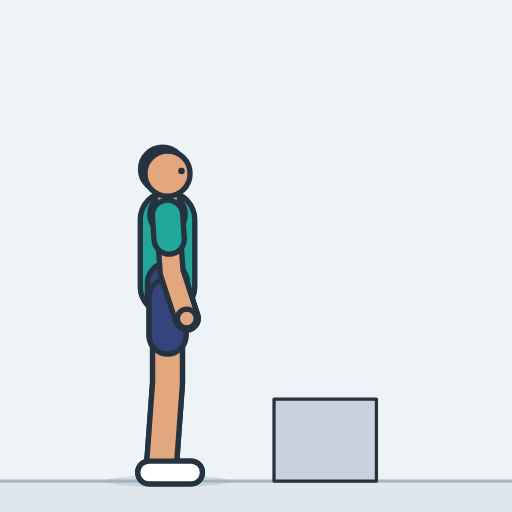
t = 0.00 s
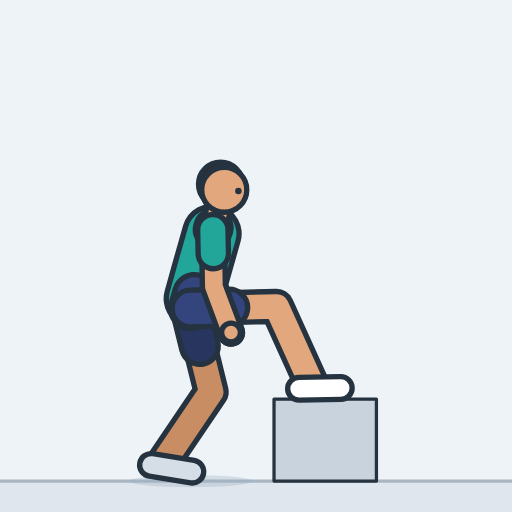
t = 0.49 s
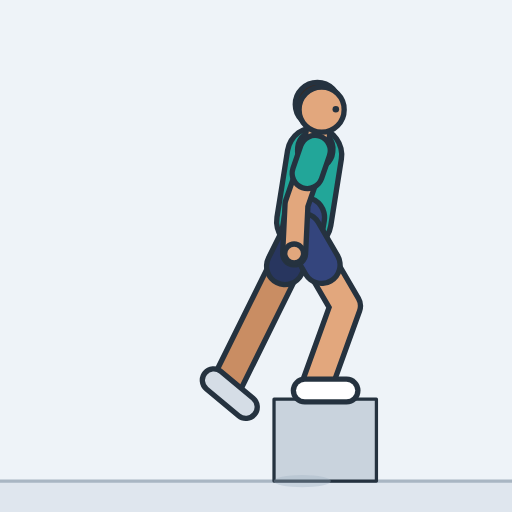
t = 1.01 s
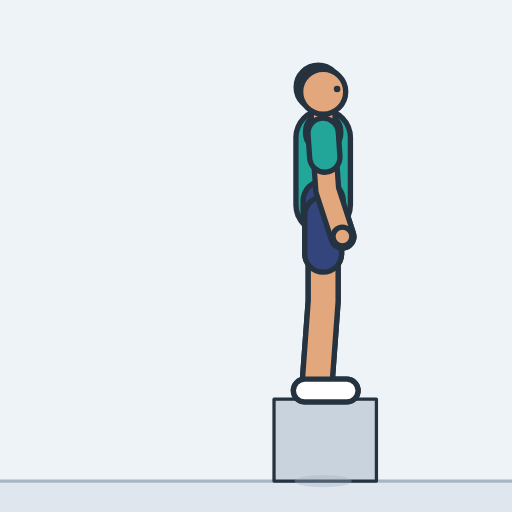
t = 1.49 s
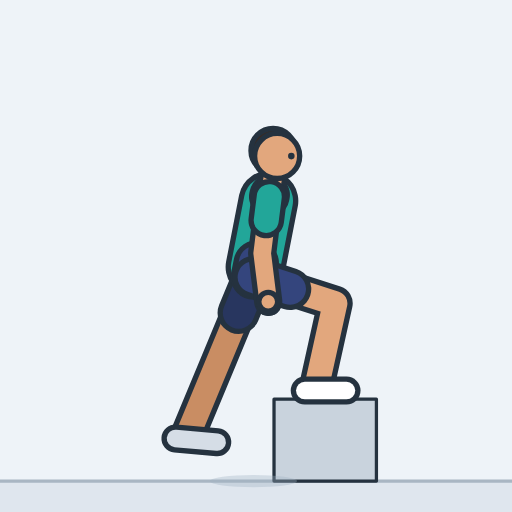
t = 2.01 s
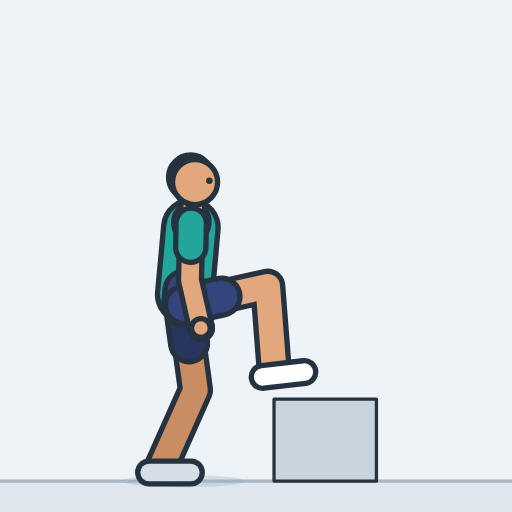
t = 2.45 s

The animated SVG that drew these frames (rendered in a browser with its animation timeline set to each time). Animation: 26 SMIL elements (animate=26); one cycle of 3.00 s, repeats indefinitely.

<svg xmlns="http://www.w3.org/2000/svg" width="260" height="260" viewBox="-111.8 -234.9 250 250" role="img" aria-label="Step-up"><style>.s{display:none}@media (prefers-reduced-motion:reduce){.a{display:none}.s{display:inline}}polyline{fill:none;stroke-linecap:round;stroke-linejoin:round}</style><rect x="-111.8" y="-234.9" width="250" height="250" fill="#eef3f8"/><g class="a"><rect x="-111.8" y="0" width="250" height="15.1" fill="#dfe6ee"/><line x1="-111.8" y1="0" x2="138.2" y2="0" stroke="#a9b6c3" stroke-width="1.6"/><polygon points="22,0 72,0 72,-40 22,-40" fill="#c9d3dd" stroke="#25323f" stroke-width="1.6" stroke-linejoin="round"/><ellipse cx="-30" cy="0" rx="30" ry="3" fill="#9fb0c0" opacity="0.35"><animate attributeName="cx" dur="3s" repeatCount="indefinite" values="-30;-30;-29.8;-29.4;-28.5;-27.3;-26.5;-26.1;-26;-25.1;-22.1;-20.1;-18.9;-18.3;-18;-18;-17.8;-16.8;-13.9;-8.3;1;14;24.4;30.8;34.3;35.7;36;38.7;41.5;43.5;44.8;45.5;45.9;46;46;46;46;46;46;46;46;45.9;45.5;44.4;42.2;39.1;37.2;36.3;36;31.2;14.9;3.1;-4.9;-9.9;-12.7;-13.8;-14;-14;-14.4;-15.5;-17.8;-21.4;-24.1;-25.4;-25.9;-26;-27.1;-28;-28.6;-29.1;-29.5;-29.7;-29.9;-30;-30;-30"/><animate attributeName="rx" dur="3s" repeatCount="indefinite" values="30;30;30;30;30;30;30;30;30;30;30;30;30;30;30;30;30;29.8;29.5;28.7;26.6;20.9;16.3;14;14;14;14;14;14;14;14;14;14;14;14;14;14;14;14;14;14;14;14;14;14;14;14;14;14;14;20.1;25;28.4;29.3;29.8;30;30;30;30;30;30;30;30;30;30;30;30;30;30;30;30;30;30;30;30;30"/></ellipse><defs><polyline id="aarmL" points="-30,-129.8 -28,-102.1 -20.6,-79.4"><animate attributeName="points" dur="3s" repeatCount="indefinite" values="-30,-129.8 -28,-102.1 -20.6,-79.4;-30,-129.8 -28,-102.1 -20.6,-79.3;-29.7,-129.7 -27.8,-101.9 -20.5,-79.2;-28.9,-129.4 -27.3,-101.6 -20.1,-78.8;-27.4,-128.7 -26.2,-100.9 -19.4,-78;-25.3,-127.9 -24.7,-100 -18.4,-77;-24.1,-127.3 -23.8,-99.4 -17.8,-76.3;-23.4,-127 -23.4,-99.2 -17.5,-76;-23.2,-126.9 -23.2,-99.1 -17.4,-75.9;-21.2,-126.5 -21.2,-98.6 -15,-75.5;-14.9,-124.9 -14.6,-97 -7.4,-74.2;-10.7,-123.7 -10.3,-95.8 -2.4,-73.3;-8.2,-122.9 -7.7,-95 0.6,-72.6;-6.9,-122.4 -6.3,-94.6 2.2,-72.2;-6.4,-122.3 -5.8,-94.4 2.8,-72.1;-6.3,-122.3 -5.8,-94.4 2.9,-72.1;-6.2,-122.4 -5.7,-94.5 2.9,-72.2;-5.2,-123.1 -4.9,-95.3 3.5,-72.9;-2.6,-125.3 -2.8,-97.4 5.1,-74.8;2.4,-129.4 1.2,-101.5 8.1,-78.7;10.8,-136.1 7.9,-108.4 13.1,-85.1;22.5,-145.6 17.3,-118.3 20.1,-94.6;31.8,-153.1 24.7,-126.2 25.7,-102.3;37.6,-157.8 29.4,-131.1 29.1,-107.3;40.7,-160.3 31.9,-133.8 31,-110;42,-161.3 32.9,-135 31.8,-111.1;42.3,-161.5 33.2,-135.2 31.9,-111.3;43.3,-163.9 37.1,-136.7 38.3,-112.9;44.3,-166.2 41.2,-138.5 44.8,-114.9;45.1,-167.8 44.2,-140 49.4,-116.7;45.5,-168.9 46.1,-141 52.5,-118;45.8,-169.5 47.2,-141.6 54.2,-118.8;46,-169.8 47.8,-142 55.1,-119.2;46,-169.8 47.9,-142.1 55.3,-119.4;46,-169.8 48,-142.1 55.4,-119.4;46,-169.8 48,-142.1 55.4,-119.4;46,-169.8 48,-142.1 55.4,-119.4;46,-169.8 48,-142.1 55.4,-119.4;46,-169.8 48,-142.1 55.4,-119.4;46,-169.8 48,-142.1 55.4,-119.4;46,-169.8 48,-142.1 55.4,-119.4;46,-169.8 47.9,-142 55.3,-119.3;45.9,-169.1 47.6,-141.3 54.8,-118.5;45.7,-167.3 46.8,-139.4 53.4,-116.5;45.4,-163.7 45.1,-135.8 50.7,-112.6;44.9,-158.6 42.8,-130.8 46.9,-107.3;44.5,-155.3 41.4,-127.6 44.5,-104;44.4,-153.7 40.7,-126.1 43.4,-102.4;44.3,-153.2 40.5,-125.6 43,-101.8;39.3,-150.3 35.6,-122.7 38.2,-98.9;22.7,-140.6 19.2,-113 22.1,-89.3;10.6,-133.6 7.3,-105.9 10.4,-82.3;2.3,-128.8 -0.8,-101.1 2.4,-77.5;-2.9,-125.8 -5.9,-98.1 -2.6,-74.5;-5.7,-124.2 -8.6,-96.5 -5.3,-72.9;-6.8,-123.5 -9.7,-95.8 -6.4,-72.2;-7.1,-123.4 -10,-95.7 -6.6,-72.1;-7.1,-123.4 -10,-95.7 -6.6,-72.1;-7.6,-123.5 -10.4,-95.8 -6.9,-72.2;-9.1,-123.9 -11.6,-96.1 -7.9,-72.5;-12.4,-124.6 -14.2,-96.8 -9.9,-73.3;-17.5,-125.7 -18.3,-97.8 -13.1,-74.5;-21.2,-126.4 -21.2,-98.6 -15.5,-75.4;-23.1,-126.8 -22.8,-98.9 -16.7,-75.9;-23.8,-126.9 -23.3,-99.1 -17.1,-76;-23.9,-126.9 -23.4,-99.1 -17.2,-76;-25.6,-127.7 -24.7,-99.9 -18.1,-76.9;-26.9,-128.4 -25.7,-100.6 -18.9,-77.7;-27.9,-128.9 -26.5,-101.1 -19.4,-78.2;-28.7,-129.2 -27,-101.4 -19.9,-78.7;-29.2,-129.5 -27.5,-101.7 -20.2,-79;-29.6,-129.7 -27.7,-101.9 -20.4,-79.2;-29.8,-129.8 -27.9,-102 -20.5,-79.3;-30,-129.8 -28,-102 -20.6,-79.3;-30,-129.8 -28,-102.1 -20.6,-79.4;-30,-129.8 -28,-102.1 -20.6,-79.4"/></polyline><polyline id="asleeveL" points="-30,-129.8 -29.2,-118.2"><animate attributeName="points" dur="3s" repeatCount="indefinite" values="-30,-129.8 -29.2,-118.2;-30,-129.8 -29.1,-118.2;-29.7,-129.7 -28.9,-118;-28.9,-129.4 -28.2,-117.7;-27.4,-128.7 -26.9,-117.1;-25.3,-127.9 -25.1,-116.2;-24.1,-127.3 -23.9,-115.6;-23.4,-127 -23.4,-115.3;-23.2,-126.9 -23.2,-115.2;-21.2,-126.5 -21.2,-114.8;-14.9,-124.9 -14.8,-113.2;-10.7,-123.7 -10.5,-112;-8.2,-122.9 -8,-111.2;-6.9,-122.4 -6.6,-110.7;-6.4,-122.3 -6.2,-110.6;-6.3,-122.3 -6.1,-110.6;-6.2,-122.4 -6,-110.7;-5.2,-123.1 -5.1,-111.4;-2.6,-125.3 -2.7,-113.6;2.4,-129.4 1.9,-117.7;10.8,-136.1 9.6,-124.5;22.5,-145.6 20.3,-134.2;31.8,-153.1 28.8,-141.8;37.6,-157.8 34.1,-146.6;40.7,-160.3 37,-149.2;42,-161.3 38.2,-150.2;42.3,-161.5 38.4,-150.4;43.3,-163.9 40.7,-152.5;44.3,-166.2 43,-154.6;45.1,-167.8 44.7,-156.1;45.5,-168.9 45.8,-157.2;45.8,-169.5 46.4,-157.8;46,-169.8 46.7,-158.1;46,-169.8 46.8,-158.2;46,-169.8 46.8,-158.2;46,-169.8 46.8,-158.2;46,-169.8 46.8,-158.2;46,-169.8 46.8,-158.2;46,-169.8 46.8,-158.2;46,-169.8 46.8,-158.2;46,-169.8 46.8,-158.2;46,-169.8 46.8,-158.1;45.9,-169.1 46.6,-157.4;45.7,-167.3 46.2,-155.6;45.4,-163.7 45.3,-152;44.9,-158.6 44,-146.9;44.5,-155.3 43.2,-143.7;44.4,-153.7 42.8,-142.1;44.3,-153.2 42.7,-141.6;39.3,-150.3 37.8,-138.7;22.7,-140.6 21.2,-129;10.6,-133.6 9.2,-122;2.3,-128.8 1,-117.2;-2.9,-125.8 -4.1,-114.2;-5.7,-124.2 -6.9,-112.6;-6.8,-123.5 -8,-111.9;-7.1,-123.4 -8.3,-111.8;-7.1,-123.4 -8.3,-111.8;-7.6,-123.5 -8.8,-111.9;-9.1,-123.9 -10.2,-112.2;-12.4,-124.6 -13.1,-112.9;-17.5,-125.7 -17.8,-114;-21.2,-126.4 -21.2,-114.7;-23.1,-126.8 -23,-115.1;-23.8,-126.9 -23.6,-115.2;-23.9,-126.9 -23.7,-115.3;-25.6,-127.7 -25.2,-116.1;-26.9,-128.4 -26.4,-116.7;-27.9,-128.9 -27.3,-117.2;-28.7,-129.2 -28,-117.6;-29.2,-129.5 -28.5,-117.8;-29.6,-129.7 -28.8,-118;-29.8,-129.8 -29,-118.1;-30,-129.8 -29.1,-118.2;-30,-129.8 -29.2,-118.2;-30,-129.8 -29.2,-118.2"/></polyline><circle id="ahandL" r="4.6" cx="-20.6" cy="-79.4"><animate attributeName="cx" dur="3s" repeatCount="indefinite" values="-20.6;-20.6;-20.5;-20.1;-19.4;-18.4;-17.8;-17.5;-17.4;-15;-7.4;-2.4;0.6;2.2;2.8;2.9;2.9;3.5;5.1;8.1;13.1;20.1;25.7;29.1;31;31.8;31.9;38.3;44.8;49.4;52.5;54.2;55.1;55.3;55.4;55.4;55.4;55.4;55.4;55.4;55.4;55.3;54.8;53.4;50.7;46.9;44.5;43.4;43;38.2;22.1;10.4;2.4;-2.6;-5.3;-6.4;-6.6;-6.6;-6.9;-7.9;-9.9;-13.1;-15.5;-16.7;-17.1;-17.2;-18.1;-18.9;-19.4;-19.9;-20.2;-20.4;-20.5;-20.6;-20.6;-20.6"/><animate attributeName="cy" dur="3s" repeatCount="indefinite" values="-79.4;-79.3;-79.2;-78.8;-78;-77;-76.3;-76;-75.9;-75.5;-74.2;-73.3;-72.6;-72.2;-72.1;-72.1;-72.2;-72.9;-74.8;-78.7;-85.1;-94.6;-102.3;-107.3;-110;-111.1;-111.3;-112.9;-114.9;-116.7;-118;-118.8;-119.2;-119.4;-119.4;-119.4;-119.4;-119.4;-119.4;-119.4;-119.4;-119.3;-118.5;-116.5;-112.6;-107.3;-104;-102.4;-101.8;-98.9;-89.3;-82.3;-77.5;-74.5;-72.9;-72.2;-72.1;-72.1;-72.2;-72.5;-73.3;-74.5;-75.4;-75.9;-76;-76;-76.9;-77.7;-78.2;-78.7;-79;-79.2;-79.3;-79.3;-79.4;-79.4"/></circle><polyline id="alegL" points="-30,-89.8 -30,-47.9 -33,-7"><animate attributeName="points" dur="3s" repeatCount="indefinite" values="-30,-89.8 -30,-47.9 -33,-7;-30,-89.8 -29.8,-47.9 -33,-7;-29.8,-89.7 -28.6,-47.7 -33,-7;-29.4,-89.4 -26.7,-47.5 -33,-7;-28.5,-88.8 -24.1,-47 -33,-7;-27.3,-87.9 -21.5,-46.3 -33,-7;-26.5,-87.4 -20,-45.9 -33,-7;-26.1,-87.1 -19.4,-45.7 -33,-7;-26,-87 -19.2,-45.6 -33,-7;-25.1,-86.7 -17.5,-45.4 -32.9,-7.3;-22.1,-85.5 -13,-44.6 -32.3,-8.4;-20.1,-84.8 -10.4,-44 -32,-9.1;-18.9,-84.3 -8.9,-43.6 -31.7,-9.5;-18.3,-84.1 -8.1,-43.4 -31.6,-9.8;-18,-84 -7.9,-43.3 -31.5,-9.8;-18,-84 -7.8,-43.3 -31.5,-9.8;-17.8,-84.1 -7.8,-43.3 -31.5,-9.9;-16.8,-84.9 -7.6,-43.9 -31.1,-10.3;-13.9,-86.9 -7.3,-45.4 -30.1,-11.4;-8.3,-90.8 -7.4,-48.9 -28,-13.4;1,-97.3 -11.7,-57.3 -24.1,-18.2;14,-106.6 -1.3,-67.5 -16.3,-29.3;24.4,-113.8 7.3,-75.4 -9.4,-38;30.8,-118.3 12.8,-80.4 -4.8,-43.4;34.3,-120.8 15.8,-83.1 -2.2,-46.3;35.7,-121.8 17.1,-84.2 -1.1,-47.4;36,-122 17.3,-84.4 -0.9,-47.7;38.7,-124.1 23.4,-85 8.4,-46.9;41.5,-126.3 30.6,-85.8 19.9,-46.2;43.5,-127.9 36.3,-86.5 29.3,-46.1;44.8,-128.9 40.4,-87.1 36.1,-46.4;45.5,-129.5 42.8,-87.6 40.2,-46.7;45.9,-129.8 44.1,-87.8 42.3,-46.9;46,-129.8 45.9,-87.9 42.9,-47;46,-129.8 46,-87.9 43,-47;46,-129.8 46,-87.9 43,-47;46,-129.8 46,-87.9 43,-47;46,-129.8 46,-87.9 43,-47;46,-129.8 46,-87.9 43,-47;46,-129.8 46,-87.9 43,-47;46,-129.8 46,-87.9 43,-47;45.9,-129.8 44.7,-87.8 42.7,-46.9;45.5,-129.1 42.9,-87.2 40.3,-46.3;44.4,-127.3 39.2,-85.6 34.1,-45;42.2,-123.8 32.2,-83 22.6,-43.2;39.1,-119 23.6,-80 8.5,-41.9;37.2,-116 18.7,-78.3 0.7,-41.5;36.3,-114.5 16.5,-77.5 -2.8,-41.3;36,-114 15.8,-77.2 -3.9,-41.3;31.2,-111.1 11.7,-73.9 -7.4,-37.6;14.9,-101.4 -1.8,-62.9 -18.1,-25.3;3.1,-94.3 -11.2,-54.8 -25.1,-16.3;-4.9,-89.5 -17.3,-49.4 -29.5,-10.2;-9.9,-86.4 -12.1,-44.5 -31.4,-8.4;-12.7,-84.8 -11.8,-42.8 -32.5,-7.5;-13.8,-84.1 -11.8,-42.2 -32.9,-7.1;-14,-84 -11.8,-42.1 -33,-7;-14,-84 -11.8,-42.1 -33,-7;-14.4,-84.1 -12,-42.2 -33,-7;-15.5,-84.4 -12.5,-42.5 -33,-7;-17.8,-84.9 -13.7,-43.2 -33,-7;-21.4,-85.9 -15.9,-44.2 -33,-7;-24.1,-86.5 -17.7,-45 -33,-7;-25.4,-86.9 -18.7,-45.4 -33,-7;-25.9,-87 -19.1,-45.6 -33,-7;-26,-87 -19.2,-45.6 -33,-7;-27.1,-87.8 -21.1,-46.2 -33,-7;-28,-88.4 -22.9,-46.7 -33,-7;-28.6,-88.9 -24.5,-47.1 -33,-7;-29.1,-89.2 -26,-47.4 -33,-7;-29.5,-89.5 -27.2,-47.6 -33,-7;-29.7,-89.7 -28.3,-47.7 -33,-7;-29.9,-89.8 -29.1,-47.8 -33,-7;-30,-89.8 -29.7,-47.8 -33,-7;-30,-89.8 -29.9,-47.9 -33,-7;-30,-89.8 -30,-47.9 -33,-7"/></polyline><polyline id="ashortsL" points="-30,-89.8 -30,-71"><animate attributeName="points" dur="3s" repeatCount="indefinite" values="-30,-89.8 -30,-71;-30,-89.8 -29.9,-70.9;-29.8,-89.7 -29.3,-70.8;-29.4,-89.4 -28.2,-70.5;-28.5,-88.8 -26.5,-70;-27.3,-87.9 -24.6,-69.2;-26.5,-87.4 -23.6,-68.7;-26.1,-87.1 -23.1,-68.4;-26,-87 -22.9,-68.4;-25.1,-86.7 -21.7,-68.1;-22.1,-85.5 -18,-67.1;-20.1,-84.8 -15.7,-66.4;-18.9,-84.3 -14.4,-66;-18.3,-84.1 -13.7,-65.8;-18,-84 -13.5,-65.7;-18,-84 -13.4,-65.7;-17.8,-84.1 -13.3,-65.8;-16.8,-84.9 -12.7,-66.4;-13.9,-86.9 -10.9,-68.2;-8.3,-90.8 -7.9,-71.9;1,-97.3 -4.7,-79.3;14,-106.6 7.1,-89;24.4,-113.8 16.7,-96.5;30.8,-118.3 22.7,-101.3;34.3,-120.8 26,-103.8;35.7,-121.8 27.3,-104.9;36,-122 27.6,-105.1;38.7,-124.1 31.8,-106.5;41.5,-126.3 36.6,-108.1;43.5,-127.9 40.2,-109.2;44.8,-128.9 42.8,-110.1;45.5,-129.5 44.3,-110.6;45.9,-129.8 45.1,-110.9;46,-129.8 45.9,-111;46,-129.8 46,-111;46,-129.8 46,-111;46,-129.8 46,-111;46,-129.8 46,-111;46,-129.8 46,-111;46,-129.8 46,-111;46,-129.8 46,-111;45.9,-129.8 45.4,-110.9;45.5,-129.1 44.3,-110.2;44.4,-127.3 42,-108.5;42.2,-123.8 37.7,-105.4;39.1,-119 32.2,-101.4;37.2,-116 28.9,-99;36.3,-114.5 27.4,-97.8;36,-114 26.9,-97.5;31.2,-111.1 22.4,-94.4;14.9,-101.4 7.4,-84;3.1,-94.3 -3.3,-76.5;-4.9,-89.5 -10.5,-71.4;-9.9,-86.4 -10.9,-67.6;-12.7,-84.8 -12.3,-65.9;-13.8,-84.1 -12.9,-65.3;-14,-84 -13,-65.1;-14,-84 -13,-65.1;-14.4,-84.1 -13.3,-65.2;-15.5,-84.4 -14.2,-65.5;-17.8,-84.9 -16,-66.1;-21.4,-85.9 -18.9,-67.1;-24.1,-86.5 -21.2,-67.8;-25.4,-86.9 -22.4,-68.2;-25.9,-87 -22.9,-68.3;-26,-87 -22.9,-68.4;-27.1,-87.8 -24.4,-69.1;-28,-88.4 -25.7,-69.6;-28.6,-88.9 -26.8,-70.1;-29.1,-89.2 -27.7,-70.4;-29.5,-89.5 -28.5,-70.6;-29.7,-89.7 -29.1,-70.8;-29.9,-89.8 -29.6,-70.9;-30,-89.8 -29.8,-70.9;-30,-89.8 -30,-71;-30,-89.8 -30,-71"/></polyline><polyline id="afootL" points="-39,-4.2 -18.5,-4.2"><animate attributeName="points" dur="3s" repeatCount="indefinite" values="-39,-4.2 -18.5,-4.2;-39,-4.2 -18.6,-4.2;-39,-4.2 -18.6,-4.2;-39,-4.2 -18.6,-4.2;-39,-4.2 -18.6,-4.2;-39,-4.2 -18.6,-4.2;-39,-4.2 -18.6,-4.2;-39,-4.2 -18.6,-4.2;-39,-4.2 -18.6,-4.2;-38.9,-4.7 -18.5,-4.3;-38.6,-6.2 -18.2,-4.5;-38.3,-7.2 -18,-4.5;-38.1,-7.8 -17.9,-4.6;-38,-8.1 -17.8,-4.6;-37.9,-8.2 -17.8,-4.6;-37.9,-8.2 -17.8,-4.6;-37.9,-8.2 -17.7,-4.7;-37.5,-8.7 -17.4,-4.9;-36.5,-10 -16.5,-5.6;-34.5,-12.4 -14.8,-6.9;-30.7,-17.8 -11.5,-10.6;-22.9,-29.7 -4.8,-20.2;-15.9,-39 1.1,-27.7;-11.2,-44.8 5.1,-32.5;-8.6,-47.9 7.3,-35;-7.5,-49.2 8.2,-36.1;-7.3,-49.4 8.4,-36.3;1.8,-47.4 19.7,-37.4;13.4,-45.4 32.8,-39.1;22.9,-44.5 43.1,-40.8;29.9,-44.1 50.2,-42.4;34.1,-44.1 54.6,-43.4;36.3,-44.2 56.7,-44;36.9,-44.2 57.4,-44.2;37,-44.2 57.5,-44.2;37,-44.2 57.5,-44.2;37,-44.2 57.5,-44.2;37,-44.2 57.5,-44.2;37,-44.2 57.5,-44.2;37,-44.2 57.5,-44.2;37,-44.2 57.5,-44.2;36.7,-44.1 57.1,-44.1;34.3,-43.6 54.7,-43.4;28,-42.4 48.4,-41.8;16.4,-40.8 36.8,-39.5;2.2,-39.9 22.5,-37.4;-5.7,-39.7 14.6,-36.6;-9.2,-39.6 11,-36.2;-10.2,-39.6 9.9,-36.1;-13.7,-35.8 6.5,-32.6;-24.4,-23.1 -4,-21.1;-31.3,-13.9 -10.9,-12.7;-35.5,-7.7 -15.1,-7;-37.5,-5.7 -17,-5.4;-38.5,-4.7 -18,-4.6;-38.9,-4.3 -18.5,-4.3;-39,-4.3 -18.5,-4.3;-39,-4.2 -18.6,-4.2;-39,-4.2 -18.6,-4.2;-39,-4.2 -18.6,-4.2;-39,-4.2 -18.6,-4.2;-39,-4.2 -18.6,-4.2;-39,-4.2 -18.6,-4.2;-39,-4.2 -18.6,-4.2;-39,-4.2 -18.6,-4.2;-39,-4.2 -18.6,-4.2;-39,-4.2 -18.6,-4.2;-39,-4.2 -18.6,-4.2;-39,-4.2 -18.6,-4.2;-39,-4.2 -18.6,-4.2;-39,-4.2 -18.6,-4.2;-39,-4.2 -18.6,-4.2;-39,-4.2 -18.6,-4.2;-39,-4.2 -18.6,-4.2;-39,-4.2 -18.6,-4.2;-39,-4.2 -18.5,-4.2"/></polyline><polyline id="atorso" points="-30,-94.8 -30,-111.8 -30,-127.8"><animate attributeName="points" dur="3s" repeatCount="indefinite" values="-30,-94.8 -30,-111.8 -30,-127.8;-30,-94.8 -30,-111.8 -30,-127.8;-29.8,-94.7 -29.7,-111.7 -29.7,-127.7;-29.3,-94.4 -29.1,-111.4 -28.9,-127.4;-28.3,-93.8 -27.9,-110.8 -27.5,-126.7;-27,-92.9 -26.2,-109.9 -25.4,-125.9;-26.2,-92.3 -25.2,-109.3 -24.2,-125.3;-25.8,-92.1 -24.6,-109 -23.6,-125;-25.7,-92 -24.5,-109 -23.4,-124.9;-24.6,-91.6 -23,-108.6 -21.4,-124.5;-21.2,-90.5 -18.1,-107.2 -15.3,-122.9;-18.9,-89.6 -14.9,-106.2 -11.2,-121.7;-17.5,-89.1 -13,-105.5 -8.7,-120.9;-16.8,-88.9 -12,-105.2 -7.4,-120.5;-16.6,-88.8 -11.6,-105.1 -7,-120.4;-16.5,-88.8 -11.6,-105 -6.9,-120.3;-16.4,-88.9 -11.4,-105.1 -6.8,-120.5;-15.3,-89.6 -10.4,-105.9 -5.8,-121.2;-12.5,-91.7 -7.7,-108 -3.2,-123.3;-6.9,-95.6 -2.4,-112 1.9,-127.4;2.2,-102.2 6.4,-118.7 10.3,-134.2;15.1,-111.4 18.7,-128.1 22.1,-143.7;25.3,-118.7 28.4,-135.4 31.4,-151.1;31.6,-123.3 34.5,-140 37.2,-155.8;35.1,-125.7 37.8,-142.5 40.4,-158.3;36.5,-126.7 39.2,-143.5 41.7,-159.3;36.8,-126.9 39.4,-143.7 41.9,-159.5;39.3,-129.1 41.2,-146 43.1,-161.9;41.8,-131.3 43,-148.3 44.2,-164.2;43.7,-132.9 44.3,-149.8 45,-165.8;44.8,-133.9 45.2,-150.9 45.5,-166.9;45.5,-134.5 45.7,-151.5 45.8,-167.5;45.9,-134.8 45.9,-151.8 45.9,-167.8;46,-134.8 46,-151.8 46,-167.8;46,-134.8 46,-151.8 46,-167.8;46,-134.8 46,-151.8 46,-167.8;46,-134.8 46,-151.8 46,-167.8;46,-134.8 46,-151.8 46,-167.8;46,-134.8 46,-151.8 46,-167.8;46,-134.8 46,-151.8 46,-167.8;46,-134.8 46,-151.8 46,-167.8;45.9,-134.8 46,-151.8 46,-167.8;45.6,-134.1 45.7,-151.1 45.9,-167.1;44.6,-132.3 45.1,-149.3 45.7,-165.3;42.6,-128.8 43.9,-145.7 45.2,-161.7;39.9,-123.9 42.3,-140.8 44.6,-156.6;38.2,-120.9 41.3,-137.6 44.2,-153.3;37.3,-119.4 40.7,-136.1 44,-151.7;37.1,-118.9 40.6,-135.6 43.9,-151.2;32.2,-116 35.7,-132.6 38.9,-148.3;15.9,-106.3 19.2,-122.9 22.3,-138.6;4.1,-99.2 7.2,-115.9 10.2,-131.6;-4,-94.4 -0.9,-111.1 1.9,-126.8;-9,-91.4 -6,-108.1 -3.2,-123.8;-11.8,-89.7 -8.8,-106.5 -6,-122.2;-12.9,-89.1 -9.9,-105.8 -7.2,-121.6;-13.1,-88.9 -10.2,-105.7 -7.4,-121.4;-13.2,-88.9 -10.2,-105.7 -7.4,-121.4;-13.5,-89 -10.6,-105.8 -7.9,-121.5;-14.7,-89.3 -12,-106.1 -9.5,-121.9;-17.1,-89.9 -14.8,-106.7 -12.6,-122.6;-20.9,-90.8 -19.2,-107.7 -17.7,-123.7;-23.7,-91.5 -22.5,-108.5 -21.3,-124.4;-25.1,-91.8 -24.1,-108.8 -23.2,-124.8;-25.7,-92 -24.8,-109 -23.9,-124.9;-25.7,-92 -24.8,-109 -24,-124.9;-26.9,-92.8 -26.2,-109.8 -25.6,-125.7;-27.8,-93.4 -27.4,-110.4 -26.9,-126.4;-28.5,-93.9 -28.2,-110.9 -27.9,-126.9;-29.1,-94.2 -28.9,-111.2 -28.7,-127.2;-29.5,-94.5 -29.4,-111.5 -29.3,-127.5;-29.7,-94.7 -29.7,-111.7 -29.6,-127.7;-29.9,-94.8 -29.9,-111.8 -29.8,-127.8;-30,-94.8 -30,-111.8 -30,-127.8;-30,-94.8 -30,-111.8 -30,-127.8;-30,-94.8 -30,-111.8 -30,-127.8"/></polyline><polyline id="apelvis" points="-30,-89.8 -30,-96.8 -30,-89.8"><animate attributeName="points" dur="3s" repeatCount="indefinite" values="-30,-89.8 -30,-96.8 -30,-89.8;-30,-89.8 -30,-96.8 -30,-89.8;-29.8,-89.7 -29.8,-96.7 -29.8,-89.7;-29.4,-89.4 -29.3,-96.4 -29.4,-89.4;-28.5,-88.8 -28.3,-95.8 -28.5,-88.8;-27.3,-87.9 -26.9,-94.9 -27.3,-87.9;-26.5,-87.4 -26.1,-94.3 -26.5,-87.4;-26.1,-87.1 -25.7,-94.1 -26.1,-87.1;-26,-87 -25.5,-94 -26,-87;-25.1,-86.7 -24.4,-93.6 -25.1,-86.7;-22.1,-85.5 -20.8,-92.4 -22.1,-85.5;-20.1,-84.8 -18.5,-91.6 -20.1,-84.8;-18.9,-84.3 -17,-91.1 -18.9,-84.3;-18.3,-84.1 -16.3,-90.8 -18.3,-84.1;-18,-84 -16,-90.7 -18,-84;-18,-84 -16,-90.7 -18,-84;-17.8,-84.1 -15.8,-90.8 -17.8,-84.1;-16.8,-84.9 -14.8,-91.6 -16.8,-84.9;-13.9,-86.9 -11.9,-93.6 -13.9,-86.9;-8.3,-90.8 -6.4,-97.6 -8.3,-90.8;1,-97.3 2.7,-104.1 1,-97.3;14,-106.6 15.5,-113.4 14,-106.6;24.4,-113.8 25.7,-120.7 24.4,-113.8;30.8,-118.3 32,-125.2 30.8,-118.3;34.3,-120.8 35.4,-127.7 34.3,-120.8;35.7,-121.8 36.8,-128.7 35.7,-121.8;36,-122 37.1,-128.9 36,-122;38.7,-124.1 39.5,-131.1 38.7,-124.1;41.5,-126.3 42,-133.3 41.5,-126.3;43.5,-127.9 43.7,-134.9 43.5,-127.9;44.8,-128.9 44.9,-135.9 44.8,-128.9;45.5,-129.5 45.6,-136.5 45.5,-129.5;45.9,-129.8 45.9,-136.8 45.9,-129.8;46,-129.8 46,-136.8 46,-129.8;46,-129.8 46,-136.8 46,-129.8;46,-129.8 46,-136.8 46,-129.8;46,-129.8 46,-136.8 46,-129.8;46,-129.8 46,-136.8 46,-129.8;46,-129.8 46,-136.8 46,-129.8;46,-129.8 46,-136.8 46,-129.8;46,-129.8 46,-136.8 46,-129.8;45.9,-129.8 45.9,-136.8 45.9,-129.8;45.5,-129.1 45.6,-136.1 45.5,-129.1;44.4,-127.3 44.6,-134.3 44.4,-127.3;42.2,-123.8 42.7,-130.8 42.2,-123.8;39.1,-119 40.1,-125.9 39.1,-119;37.2,-116 38.5,-122.9 37.2,-116;36.3,-114.5 37.7,-121.4 36.3,-114.5;36,-114 37.5,-120.9 36,-114;31.2,-111.1 32.6,-118 31.2,-111.1;14.9,-101.4 16.3,-108.2 14.9,-101.4;3.1,-94.3 4.4,-101.2 3.1,-94.3;-4.9,-89.5 -3.6,-96.3 -4.9,-89.5;-9.9,-86.4 -8.7,-93.3 -9.9,-86.4;-12.7,-84.8 -11.4,-91.7 -12.7,-84.8;-13.8,-84.1 -12.6,-91 -13.8,-84.1;-14,-84 -12.8,-90.9 -14,-84;-14,-84 -12.8,-90.9 -14,-84;-14.4,-84.1 -13.2,-91 -14.4,-84.1;-15.5,-84.4 -14.4,-91.3 -15.5,-84.4;-17.8,-84.9 -16.8,-91.9 -17.8,-84.9;-21.4,-85.9 -20.7,-92.8 -21.4,-85.9;-24.1,-86.5 -23.6,-93.5 -24.1,-86.5;-25.4,-86.9 -25,-93.8 -25.4,-86.9;-25.9,-87 -25.6,-94 -25.9,-87;-26,-87 -25.6,-94 -26,-87;-27.1,-87.8 -26.8,-94.8 -27.1,-87.8;-28,-88.4 -27.8,-95.4 -28,-88.4;-28.6,-88.9 -28.5,-95.9 -28.6,-88.9;-29.1,-89.2 -29.1,-96.2 -29.1,-89.2;-29.5,-89.5 -29.5,-96.5 -29.5,-89.5;-29.7,-89.7 -29.7,-96.7 -29.7,-89.7;-29.9,-89.8 -29.9,-96.8 -29.9,-89.8;-30,-89.8 -30,-96.8 -30,-89.8;-30,-89.8 -30,-96.8 -30,-89.8;-30,-89.8 -30,-96.8 -30,-89.8"/></polyline><polyline id="ayoke" points="-30,-129.8 -30,-130.8 -30,-129.8"><animate attributeName="points" dur="3s" repeatCount="indefinite" values="-30,-129.8 -30,-130.8 -30,-129.8;-30,-129.8 -30,-130.8 -30,-129.8;-29.7,-129.7 -29.7,-130.7 -29.7,-129.7;-28.9,-129.4 -28.9,-130.4 -28.9,-129.4;-27.4,-128.7 -27.4,-129.7 -27.4,-128.7;-25.3,-127.9 -25.3,-128.9 -25.3,-127.9;-24.1,-127.3 -24,-128.3 -24.1,-127.3;-23.4,-127 -23.4,-128 -23.4,-127;-23.2,-126.9 -23.2,-127.9 -23.2,-126.9;-21.2,-126.5 -21.1,-127.5 -21.2,-126.5;-14.9,-124.9 -14.7,-125.9 -14.9,-124.9;-10.7,-123.7 -10.5,-124.6 -10.7,-123.7;-8.2,-122.9 -7.9,-123.8 -8.2,-122.9;-6.9,-122.4 -6.6,-123.4 -6.9,-122.4;-6.4,-122.3 -6.1,-123.2 -6.4,-122.3;-6.3,-122.3 -6,-123.2 -6.3,-122.3;-6.2,-122.4 -5.9,-123.3 -6.2,-122.4;-5.2,-123.1 -4.9,-124.1 -5.2,-123.1;-2.6,-125.3 -2.3,-126.2 -2.6,-125.3;2.4,-129.4 2.7,-130.3 2.4,-129.4;10.8,-136.1 11,-137.1 10.8,-136.1;22.5,-145.6 22.7,-146.6 22.5,-145.6;31.8,-153.1 32,-154.1 31.8,-153.1;37.6,-157.8 37.8,-158.7 37.6,-157.8;40.7,-160.3 40.9,-161.3 40.7,-160.3;42,-161.3 42.1,-162.3 42,-161.3;42.3,-161.5 42.4,-162.5 42.3,-161.5;43.3,-163.9 43.4,-164.9 43.3,-163.9;44.3,-166.2 44.4,-167.2 44.3,-166.2;45.1,-167.8 45.1,-168.8 45.1,-167.8;45.5,-168.9 45.6,-169.9 45.5,-168.9;45.8,-169.5 45.8,-170.5 45.8,-169.5;46,-169.8 46,-170.8 46,-169.8;46,-169.8 46,-170.8 46,-169.8;46,-169.8 46,-170.8 46,-169.8;46,-169.8 46,-170.8 46,-169.8;46,-169.8 46,-170.8 46,-169.8;46,-169.8 46,-170.8 46,-169.8;46,-169.8 46,-170.8 46,-169.8;46,-169.8 46,-170.8 46,-169.8;46,-169.8 46,-170.8 46,-169.8;46,-169.8 46,-170.8 46,-169.8;45.9,-169.1 45.9,-170.1 45.9,-169.1;45.7,-167.3 45.8,-168.3 45.7,-167.3;45.4,-163.7 45.5,-164.7 45.4,-163.7;44.9,-158.6 45,-159.6 44.9,-158.6;44.5,-155.3 44.7,-156.3 44.5,-155.3;44.4,-153.7 44.6,-154.7 44.4,-153.7;44.3,-153.2 44.5,-154.1 44.3,-153.2;39.3,-150.3 39.6,-151.2 39.3,-150.3;22.7,-140.6 22.9,-141.6 22.7,-140.6;10.6,-133.6 10.8,-134.6 10.6,-133.6;2.3,-128.8 2.5,-129.8 2.3,-128.8;-2.9,-125.8 -2.7,-126.8 -2.9,-125.8;-5.7,-124.2 -5.5,-125.2 -5.7,-124.2;-6.8,-123.5 -6.6,-124.5 -6.8,-123.5;-7.1,-123.4 -6.9,-124.4 -7.1,-123.4;-7.1,-123.4 -6.9,-124.4 -7.1,-123.4;-7.6,-123.5 -7.4,-124.5 -7.6,-123.5;-9.1,-123.9 -9,-124.9 -9.1,-123.9;-12.4,-124.6 -12.2,-125.6 -12.4,-124.6;-17.5,-125.7 -17.4,-126.7 -17.5,-125.7;-21.2,-126.4 -21.1,-127.4 -21.2,-126.4;-23.1,-126.8 -23,-127.8 -23.1,-126.8;-23.8,-126.9 -23.8,-127.9 -23.8,-126.9;-23.9,-126.9 -23.9,-127.9 -23.9,-126.9;-25.6,-127.7 -25.5,-128.7 -25.6,-127.7;-26.9,-128.4 -26.9,-129.4 -26.9,-128.4;-27.9,-128.9 -27.9,-129.9 -27.9,-128.9;-28.7,-129.2 -28.7,-130.2 -28.7,-129.2;-29.2,-129.5 -29.2,-130.5 -29.2,-129.5;-29.6,-129.7 -29.6,-130.7 -29.6,-129.7;-29.8,-129.8 -29.8,-130.8 -29.8,-129.8;-30,-129.8 -30,-130.8 -30,-129.8;-30,-129.8 -30,-130.8 -30,-129.8;-30,-129.8 -30,-130.8 -30,-129.8"/></polyline><polyline id="aneck" points="-30,-131.8 -30,-141.8"><animate attributeName="points" dur="3s" repeatCount="indefinite" values="-30,-131.8 -30,-141.8;-30,-131.8 -30,-141.8;-29.7,-131.7 -29.6,-141.7;-28.9,-131.4 -28.8,-141.4;-27.4,-130.7 -27.1,-140.7;-25.3,-129.8 -24.8,-139.8;-23.9,-129.3 -23.3,-139.3;-23.3,-129 -22.6,-139;-23.1,-128.9 -22.4,-138.9;-21.1,-128.5 -20.1,-138.4;-14.6,-126.9 -12.8,-136.7;-10.2,-125.6 -7.9,-135.3;-7.6,-124.8 -4.9,-134.4;-6.3,-124.4 -3.4,-133.9;-5.8,-124.2 -2.9,-133.8;-5.7,-124.2 -2.8,-133.7;-5.6,-124.3 -2.7,-133.8;-4.6,-125.1 -1.7,-134.6;-2.1,-127.2 0.8,-136.8;3,-131.3 5.7,-140.9;11.3,-138.1 13.7,-147.8;23,-147.6 25.1,-157.4;32.2,-155.1 34,-164.9;37.9,-159.7 39.6,-169.6;41,-162.2 42.6,-172.1;42.3,-163.3 43.9,-173.1;42.6,-163.5 44.1,-173.4;43.5,-165.9 44.7,-175.8;44.5,-168.2 45.2,-178.2;45.1,-169.8 45.5,-179.8;45.6,-170.9 45.8,-180.9;45.8,-171.5 45.9,-181.5;46,-171.8 46,-181.8;46,-171.8 46,-181.8;46,-171.8 46,-181.8;46,-171.8 46,-181.8;46,-171.8 46,-181.8;46,-171.8 46,-181.8;46,-171.8 46,-181.8;46,-171.8 46,-181.8;46,-171.8 46,-181.8;46,-171.8 46,-181.8;45.9,-171.1 46,-181.1;45.8,-169.3 46.1,-179.3;45.5,-165.7 46.3,-175.6;45.2,-160.6 46.6,-170.5;44.9,-157.3 46.7,-167.1;44.8,-155.6 46.8,-165.4;44.7,-155.1 46.8,-164.9;39.8,-152.2 41.8,-162;23.1,-142.6 25,-152.4;10.9,-135.6 12.8,-145.4;2.7,-130.8 4.5,-140.6;-2.5,-127.8 -0.8,-137.6;-5.3,-126.2 -3.6,-136;-6.5,-125.5 -4.7,-135.3;-6.7,-125.4 -5,-135.2;-6.7,-125.4 -5,-135.2;-7.3,-125.5 -5.6,-135.3;-8.8,-125.8 -7.2,-135.7;-12.1,-126.6 -10.7,-136.5;-17.3,-127.6 -16.3,-137.6;-21,-128.4 -20.3,-138.4;-23,-128.8 -22.4,-138.8;-23.7,-128.9 -23.2,-138.9;-23.8,-128.9 -23.3,-138.9;-25.5,-129.7 -25.1,-139.7;-26.8,-130.4 -26.6,-140.4;-27.9,-130.9 -27.7,-140.9;-28.7,-131.2 -28.5,-141.2;-29.2,-131.5 -29.2,-141.5;-29.6,-131.7 -29.6,-141.7;-29.8,-131.8 -29.8,-141.8;-30,-131.8 -29.9,-141.8;-30,-131.8 -30,-141.8;-30,-131.8 -30,-141.8"/></polyline><circle id="ahair" r="10.8" cx="-32.4" cy="-152.3"><animate attributeName="cx" dur="3s" repeatCount="indefinite" values="-32.4;-32.4;-32;-31.1;-29.2;-26.7;-25.1;-24.3;-24.1;-21.5;-13.3;-7.8;-4.5;-2.8;-2.1;-2.1;-1.9;-1;1.4;6.1;13.9;24.9;33.6;39;41.9;43.1;43.4;43.4;43.5;43.5;43.6;43.6;43.6;43.6;43.6;43.6;43.6;43.6;43.6;43.6;43.6;43.6;43.7;44.1;44.8;45.7;46.3;46.5;46.6;41.6;24.6;12.4;4;-1.3;-4.1;-5.3;-5.5;-5.6;-6.2;-8;-11.7;-17.6;-22;-24.2;-25;-25.1;-27.1;-28.7;-29.9;-30.8;-31.5;-32;-32.2;-32.4;-32.4;-32.4"/><animate attributeName="cy" dur="3s" repeatCount="indefinite" values="-152.3;-152.3;-152.2;-151.9;-151.3;-150.4;-149.8;-149.6;-149.5;-149;-147.4;-146.1;-145.1;-144.6;-144.5;-144.4;-144.5;-145.3;-147.5;-151.6;-158.5;-168.1;-175.6;-180.3;-182.8;-183.8;-184.1;-186.4;-188.8;-190.4;-191.4;-191.9;-192.2;-192.3;-192.3;-192.3;-192.3;-192.3;-192.3;-192.3;-192.3;-192.2;-191.6;-189.8;-186.2;-181.1;-177.8;-176.2;-175.6;-172.7;-163.1;-156.1;-151.3;-148.3;-146.7;-146.1;-145.9;-145.9;-146.1;-146.4;-147.1;-148.2;-149;-149.3;-149.5;-149.5;-150.3;-150.9;-151.4;-151.7;-152;-152.1;-152.2;-152.3;-152.3;-152.3"/></circle><circle id="ahead" r="11" cx="-30" cy="-150.1"><animate attributeName="cx" dur="3s" repeatCount="indefinite" values="-30;-30;-29.6;-28.7;-26.9;-24.4;-22.8;-22.1;-21.8;-19.3;-11.3;-5.9;-2.7;-1.1;-0.5;-0.4;-0.3;0.6;3.1;7.9;15.7;26.8;35.6;41;44;45.2;45.4;45.6;45.8;45.9;45.9;46;46;46;46;46;46;46;46;46;46;46;46.1;46.4;47;47.8;48.2;48.5;48.5;43.5;26.6;14.3;5.9;0.7;-2.1;-3.3;-3.5;-3.6;-4.2;-5.9;-9.6;-15.5;-19.7;-21.9;-22.7;-22.8;-24.8;-26.3;-27.5;-28.5;-29.1;-29.5;-29.8;-29.9;-30;-30"/><animate attributeName="cy" dur="3s" repeatCount="indefinite" values="-150.1;-150.1;-150;-149.6;-149;-148.1;-147.5;-147.2;-147.1;-146.6;-144.8;-143.3;-142.4;-141.8;-141.6;-141.6;-141.7;-142.5;-144.7;-148.9;-155.8;-165.4;-173;-177.7;-180.2;-181.3;-181.5;-184;-186.4;-188.1;-189.1;-189.7;-190;-190.1;-190.1;-190.1;-190.1;-190.1;-190.1;-190.1;-190.1;-190;-189.3;-187.5;-183.9;-178.6;-175.2;-173.5;-173;-170.1;-160.5;-153.5;-148.7;-145.7;-144.1;-143.5;-143.3;-143.3;-143.5;-143.9;-144.6;-145.8;-146.6;-147;-147.1;-147.2;-148;-148.6;-149.1;-149.5;-149.7;-149.9;-150;-150.1;-150.1;-150.1"/></circle><circle id="aeyeR" r="1.6" cx="-23.2" cy="-151.4"><animate attributeName="cx" dur="3s" repeatCount="indefinite" values="-23.2;-23.1;-22.8;-21.8;-20;-17.5;-15.9;-15.2;-14.9;-12.4;-4.3;1;4.2;5.8;6.4;6.5;6.7;7.6;10;14.8;22.7;33.8;42.5;48;50.9;52.1;52.4;52.5;52.7;52.7;52.8;52.8;52.8;52.8;52.8;52.8;52.8;52.8;52.8;52.8;52.8;52.8;53;53.3;53.9;54.7;55.2;55.4;55.5;50.4;33.5;21.3;12.9;7.6;4.8;3.6;3.4;3.4;2.8;1;-2.7;-8.5;-12.8;-15;-15.9;-16;-17.9;-19.5;-20.7;-21.6;-22.3;-22.7;-23;-23.1;-23.2;-23.2"/><animate attributeName="cy" dur="3s" repeatCount="indefinite" values="-151.4;-151.4;-151.3;-150.9;-150.1;-149.1;-148.4;-148.1;-148;-147.3;-144.9;-143;-141.8;-141.2;-140.9;-140.9;-141;-141.8;-144;-148.3;-155.4;-165.3;-173;-177.9;-180.5;-181.5;-181.7;-184.5;-187.2;-189.1;-190.3;-191;-191.3;-191.4;-191.4;-191.4;-191.4;-191.4;-191.4;-191.4;-191.4;-191.3;-190.6;-188.6;-184.6;-179;-175.3;-173.4;-172.9;-170;-160.4;-153.5;-148.8;-145.8;-144.2;-143.6;-143.5;-143.5;-143.6;-144.1;-145;-146.4;-147.4;-147.9;-148.1;-148.1;-149;-149.8;-150.3;-150.7;-151;-151.2;-151.3;-151.4;-151.4;-151.4"/></circle><polyline id="alegR" points="-30,-89.8 -30,-47.9 -33,-7"><animate attributeName="points" dur="3s" repeatCount="indefinite" values="-30,-89.8 -30,-47.9 -33,-7;-30,-89.8 -27.4,-47.9 -32.7,-7.3;-29.8,-89.7 -19.9,-48.9 -30.9,-9.4;-29.4,-89.4 -9.1,-52.6 -25.8,-15.2;-28.5,-88.8 4.1,-62.3 -15.9,-26.5;-27.3,-87.9 13.9,-79.6 -2.2,-41.9;-26.5,-87.4 15.3,-91.5 6.4,-51.6;-26.1,-87.1 14.7,-97 10.6,-56.3;-26,-87 14.3,-98.6 11.9,-57.8;-25.1,-86.7 15.5,-97.6 15.6,-56.6;-22.1,-85.5 19.3,-92.8 27.1,-52.6;-20.1,-84.8 21.7,-88.6 34.8,-49.8;-18.9,-84.3 23.1,-85.7 39.5,-48.2;-18.3,-84.1 23.7,-84 42,-47.3;-18,-84 24,-83.3 42.9,-47;-18,-84 24,-83.2 43,-46.9;-17.8,-84.1 24.1,-83.3 43,-46.9;-16.8,-84.9 25.2,-83.9 43,-46.9;-13.9,-86.9 28.1,-85.1 43,-46.9;-8.3,-90.8 33.5,-86.8 43,-47;1,-97.3 41.9,-87.9 43,-47;14,-106.6 51.3,-87.1 43,-47;24.4,-113.8 55.8,-85.9 43,-47;30.8,-118.3 57,-85.5 43,-47;34.3,-120.8 57,-85.5 43,-47;35.7,-121.8 56.9,-85.5 43,-47;36,-122 56.9,-85.6 43,-47;38.7,-124.1 56,-85.9 43,-47;41.5,-126.3 54.4,-86.4 43,-47;43.5,-127.9 52.5,-86.9 43,-47;44.8,-128.9 50.5,-87.3 43,-47;45.5,-129.5 48.6,-87.6 43,-47;45.9,-129.8 47,-87.8 43,-47;46,-129.8 46.1,-87.9 43,-47;46,-129.8 46,-87.9 43,-47;46,-129.8 46,-87.9 43,-47;46,-129.8 46,-87.9 43,-47;46,-129.8 46,-87.9 43,-47;46,-129.8 46,-87.9 43,-47;46,-129.8 46,-87.9 43,-47;46,-129.8 46,-87.9 43,-47;45.9,-129.8 47,-87.8 43,-47;45.5,-129.1 50.1,-87.4 43,-47;44.4,-127.3 54.1,-86.5 43,-47;42.2,-123.8 58.3,-85 43,-47;39.1,-119 61.6,-83.5 43,-47;37.2,-116 63,-82.8 43,-47;36.3,-114.5 63.5,-82.5 43,-47;36,-114 63.6,-82.4 43,-47;31.2,-111.1 62.4,-83.1 43,-47;14.9,-101.4 54.2,-86.4 43,-47;3.1,-94.3 44.7,-87.9 43,-47;-4.9,-89.5 37.1,-87.5 43,-47;-9.9,-86.4 32.1,-86.4 43,-47;-12.7,-84.8 29.3,-85.6 43,-46.9;-13.8,-84.1 28.2,-85.2 43,-46.9;-14,-84 28,-85.1 43,-46.9;-14,-84 28,-85.1 42.9,-47;-14.4,-84.1 27.6,-85.6 42,-47.3;-15.5,-84.4 26.4,-87.3 39.1,-48.3;-17.8,-84.9 23.9,-90.3 33.2,-50.4;-21.4,-85.9 19.7,-94.5 23.8,-53.7;-24.1,-86.5 16.6,-97.1 17,-56.1;-25.4,-86.9 15,-98.3 13.5,-57.4;-25.9,-87 14.4,-98.7 12.2,-57.8;-26,-87 14.3,-98.7 12,-57.9;-27.1,-87.8 14.6,-82.3 -0.2,-44.1;-28,-88.4 9.4,-69.2 -10,-33.1;-28.6,-88.9 2.2,-60.4 -17.6,-24.5;-29.1,-89.2 -5.2,-54.8 -23.3,-18;-29.5,-89.5 -12,-51.3 -27.4,-13.4;-29.7,-89.7 -17.9,-49.4 -30.1,-10.3;-29.9,-89.8 -22.9,-48.4 -31.8,-8.4;-30,-89.8 -26.8,-48 -32.6,-7.4;-30,-89.8 -29.3,-47.9 -33,-7.1;-30,-89.8 -30,-47.9 -33,-7"/></polyline><polyline id="ashortsR" points="-30,-89.8 -30,-71"><animate attributeName="points" dur="3s" repeatCount="indefinite" values="-30,-89.8 -30,-71;-30,-89.8 -28.8,-71;-29.8,-89.7 -25.3,-71.4;-29.4,-89.4 -20.2,-72.9;-28.5,-88.8 -13.8,-76.8;-27.3,-87.9 -8.7,-84.1;-26.5,-87.4 -7.7,-89.2;-26.1,-87.1 -7.8,-91.5;-26,-87 -7.8,-92.2;-25.1,-86.7 -6.8,-91.6;-22.1,-85.5 -3.5,-88.8;-20.1,-84.8 -1.3,-86.5;-18.9,-84.3 0,-84.9;-18.3,-84.1 0.6,-84.1;-18,-84 0.9,-83.7;-18,-84 0.9,-83.7;-17.8,-84.1 1,-83.8;-16.8,-84.9 2.1,-84.4;-13.9,-86.9 5,-86.1;-8.3,-90.8 10.5,-89;1,-97.3 19.4,-93.1;14,-106.6 30.8,-97.8;24.4,-113.8 38.5,-101.3;30.8,-118.3 42.6,-103.6;34.3,-120.8 44.5,-104.9;35.7,-121.8 45.2,-105.5;36,-122 45.4,-105.6;38.7,-124.1 46.5,-106.9;41.5,-126.3 47.3,-108.3;43.5,-127.9 47.5,-109.4;44.8,-128.9 47.3,-110.2;45.5,-129.5 46.9,-110.6;45.9,-129.8 46.4,-110.9;46,-129.8 46.1,-111;46,-129.8 46,-111;46,-129.8 46,-111;46,-129.8 46,-111;46,-129.8 46,-111;46,-129.8 46,-111;46,-129.8 46,-111;46,-129.8 46,-111;45.9,-129.8 46.4,-110.9;45.5,-129.1 47.6,-110.3;44.4,-127.3 48.8,-108.9;42.2,-123.8 49.4,-106.3;39.1,-119 49.3,-103;37.2,-116 48.8,-101;36.3,-114.5 48.5,-100.1;36,-114 48.4,-99.8;31.2,-111.1 45.2,-98.5;14.9,-101.4 32.6,-94.6;3.1,-94.3 21.8,-91.4;-4.9,-89.5 14,-88.6;-9.9,-86.4 9,-86.4;-12.7,-84.8 6.2,-85.2;-13.8,-84.1 5.1,-84.6;-14,-84 4.9,-84.5;-14,-84 4.9,-84.5;-14.4,-84.1 4.5,-84.8;-15.5,-84.4 3.4,-85.7;-17.8,-84.9 1,-87.4;-21.4,-85.9 -2.9,-89.7;-24.1,-86.5 -5.8,-91.3;-25.4,-86.9 -7.2,-92;-25.9,-87 -7.8,-92.2;-26,-87 -7.9,-92.3;-27.1,-87.8 -8.3,-85.3;-28,-88.4 -11.1,-79.7;-28.6,-88.9 -14.8,-76;-29.1,-89.2 -18.4,-73.7;-29.5,-89.5 -21.6,-72.3;-29.7,-89.7 -24.4,-71.5;-29.9,-89.8 -26.7,-71.1;-30,-89.8 -28.5,-71;-30,-89.8 -29.7,-71;-30,-89.8 -30,-71"/></polyline><polyline id="afootR" points="-39,-4.2 -18.5,-4.2"><animate attributeName="points" dur="3s" repeatCount="indefinite" values="-39,-4.2 -18.5,-4.2;-38.7,-4.5 -18.3,-4.6;-36.8,-6.6 -16.4,-6.8;-31.7,-12.3 -11.3,-12.9;-21.7,-23.3 -1.2,-24.7;-7.8,-38.5 12.5,-40.9;0.9,-48 21.1,-51.1;5.1,-52.6 25.3,-56;6.5,-54 26.6,-57.6;10.1,-53 30.3,-56.1;21.3,-49.3 41.7,-51.1;29,-46.8 49.4,-47.7;33.6,-45.3 54,-45.7;36,-44.5 56.4,-44.6;36.9,-44.2 57.3,-44.2;37,-44.2 57.4,-44.2;37,-44.2 57.4,-44.2;37,-44.2 57.4,-44.2;37,-44.2 57.4,-44.2;37,-44.2 57.4,-44.2;37,-44.2 57.4,-44.2;37,-44.2 57.4,-44.2;37,-44.2 57.4,-44.2;37,-44.2 57.4,-44.2;37,-44.2 57.4,-44.2;37,-44.2 57.4,-44.2;37,-44.2 57.4,-44.2;37,-44.2 57.4,-44.2;37,-44.2 57.4,-44.2;37,-44.2 57.4,-44.2;37,-44.2 57.4,-44.2;37,-44.2 57.4,-44.2;37,-44.2 57.4,-44.2;37,-44.2 57.4,-44.2;37,-44.2 57.5,-44.2;37,-44.2 57.5,-44.2;37,-44.2 57.5,-44.2;37,-44.2 57.5,-44.2;37,-44.2 57.5,-44.2;37,-44.2 57.5,-44.2;37,-44.2 57.5,-44.2;37,-44.2 57.4,-44.2;37,-44.2 57.4,-44.2;37,-44.2 57.4,-44.2;37,-44.2 57.4,-44.2;37,-44.2 57.4,-44.2;37,-44.2 57.4,-44.2;37,-44.2 57.4,-44.2;37,-44.2 57.4,-44.2;37,-44.2 57.4,-44.2;37,-44.2 57.4,-44.2;37,-44.2 57.4,-44.2;37,-44.2 57.4,-44.2;37,-44.2 57.4,-44.2;37,-44.2 57.4,-44.2;37,-44.2 57.4,-44.2;37,-44.2 57.4,-44.2;36.9,-44.2 57.4,-44.2;36,-44.5 56.5,-44.6;33.2,-45.4 53.6,-45.9;27.3,-47.3 47.8,-48.5;18.1,-50.3 38.5,-52.5;11.5,-52.5 31.7,-55.5;8,-53.7 28.2,-57.1;6.8,-54.1 26.9,-57.6;6.6,-54.1 26.7,-57.7;-5.8,-40.7 14.5,-43.3;-15.7,-29.8 4.6,-31.7;-23.4,-21.4 -3,-22.6;-29.2,-15 -8.8,-15.8;-33.3,-10.5 -12.9,-10.9;-36.1,-7.4 -15.7,-7.7;-37.8,-5.6 -17.3,-5.7;-38.6,-4.6 -18.2,-4.7;-39,-4.3 -18.5,-4.3;-39,-4.2 -18.5,-4.2"/></polyline><polyline id="aarmR" points="-30,-129.8 -28,-102.1 -20.6,-79.4"><animate attributeName="points" dur="3s" repeatCount="indefinite" values="-30,-129.8 -28,-102.1 -20.6,-79.4;-30,-129.8 -28,-102.1 -20.6,-79.3;-29.7,-129.7 -27.8,-101.9 -20.5,-79.2;-28.9,-129.4 -27.3,-101.6 -20.1,-78.8;-27.4,-128.7 -26.2,-100.9 -19.4,-78;-25.3,-127.9 -24.7,-100 -18.4,-77;-24.1,-127.3 -23.8,-99.4 -17.8,-76.3;-23.4,-127 -23.4,-99.2 -17.5,-76;-23.2,-126.9 -23.2,-99.1 -17.4,-75.9;-21.2,-126.5 -21.2,-98.6 -15,-75.5;-14.9,-124.9 -14.6,-97 -7.4,-74.2;-10.7,-123.7 -10.3,-95.8 -2.4,-73.3;-8.2,-122.9 -7.7,-95 0.6,-72.6;-6.9,-122.4 -6.3,-94.6 2.2,-72.2;-6.4,-122.3 -5.8,-94.4 2.8,-72.1;-6.3,-122.3 -5.8,-94.4 2.9,-72.1;-6.2,-122.4 -5.7,-94.5 2.9,-72.2;-5.2,-123.1 -4.9,-95.3 3.5,-72.9;-2.6,-125.3 -2.8,-97.4 5.1,-74.8;2.4,-129.4 1.2,-101.5 8.1,-78.7;10.8,-136.1 7.9,-108.4 13.1,-85.1;22.5,-145.6 17.3,-118.3 20.1,-94.6;31.8,-153.1 24.7,-126.2 25.7,-102.3;37.6,-157.8 29.4,-131.1 29.1,-107.3;40.7,-160.3 31.9,-133.8 31,-110;42,-161.3 32.9,-135 31.8,-111.1;42.3,-161.5 33.2,-135.2 31.9,-111.3;43.3,-163.9 37.1,-136.7 38.3,-112.9;44.3,-166.2 41.2,-138.5 44.8,-114.9;45.1,-167.8 44.2,-140 49.4,-116.7;45.5,-168.9 46.1,-141 52.5,-118;45.8,-169.5 47.2,-141.6 54.2,-118.8;46,-169.8 47.8,-142 55.1,-119.2;46,-169.8 47.9,-142.1 55.3,-119.4;46,-169.8 48,-142.1 55.4,-119.4;46,-169.8 48,-142.1 55.4,-119.4;46,-169.8 48,-142.1 55.4,-119.4;46,-169.8 48,-142.1 55.4,-119.4;46,-169.8 48,-142.1 55.4,-119.4;46,-169.8 48,-142.1 55.4,-119.4;46,-169.8 48,-142.1 55.4,-119.4;46,-169.8 47.9,-142 55.3,-119.3;45.9,-169.1 47.6,-141.3 54.8,-118.5;45.7,-167.3 46.8,-139.4 53.4,-116.5;45.4,-163.7 45.1,-135.8 50.7,-112.6;44.9,-158.6 42.8,-130.8 46.9,-107.3;44.5,-155.3 41.4,-127.6 44.5,-104;44.4,-153.7 40.7,-126.1 43.4,-102.4;44.3,-153.2 40.5,-125.6 43,-101.8;39.3,-150.3 35.6,-122.7 38.2,-98.9;22.7,-140.6 19.2,-113 22.1,-89.3;10.6,-133.6 7.3,-105.9 10.4,-82.3;2.3,-128.8 -0.8,-101.1 2.4,-77.5;-2.9,-125.8 -5.9,-98.1 -2.6,-74.5;-5.7,-124.2 -8.6,-96.5 -5.3,-72.9;-6.8,-123.5 -9.7,-95.8 -6.4,-72.2;-7.1,-123.4 -10,-95.7 -6.6,-72.1;-7.1,-123.4 -10,-95.7 -6.6,-72.1;-7.6,-123.5 -10.4,-95.8 -6.9,-72.2;-9.1,-123.9 -11.6,-96.1 -7.9,-72.5;-12.4,-124.6 -14.2,-96.8 -9.9,-73.3;-17.5,-125.7 -18.3,-97.8 -13.1,-74.5;-21.2,-126.4 -21.2,-98.6 -15.5,-75.4;-23.1,-126.8 -22.8,-98.9 -16.7,-75.9;-23.8,-126.9 -23.3,-99.1 -17.1,-76;-23.9,-126.9 -23.4,-99.1 -17.2,-76;-25.6,-127.7 -24.7,-99.9 -18.1,-76.9;-26.9,-128.4 -25.7,-100.6 -18.9,-77.7;-27.9,-128.9 -26.5,-101.1 -19.4,-78.2;-28.7,-129.2 -27,-101.4 -19.9,-78.7;-29.2,-129.5 -27.5,-101.7 -20.2,-79;-29.6,-129.7 -27.7,-101.9 -20.4,-79.2;-29.8,-129.8 -27.9,-102 -20.5,-79.3;-30,-129.8 -28,-102 -20.6,-79.3;-30,-129.8 -28,-102.1 -20.6,-79.4;-30,-129.8 -28,-102.1 -20.6,-79.4"/></polyline><polyline id="asleeveR" points="-30,-129.8 -29.2,-118.2"><animate attributeName="points" dur="3s" repeatCount="indefinite" values="-30,-129.8 -29.2,-118.2;-30,-129.8 -29.1,-118.2;-29.7,-129.7 -28.9,-118;-28.9,-129.4 -28.2,-117.7;-27.4,-128.7 -26.9,-117.1;-25.3,-127.9 -25.1,-116.2;-24.1,-127.3 -23.9,-115.6;-23.4,-127 -23.4,-115.3;-23.2,-126.9 -23.2,-115.2;-21.2,-126.5 -21.2,-114.8;-14.9,-124.9 -14.8,-113.2;-10.7,-123.7 -10.5,-112;-8.2,-122.9 -8,-111.2;-6.9,-122.4 -6.6,-110.7;-6.4,-122.3 -6.2,-110.6;-6.3,-122.3 -6.1,-110.6;-6.2,-122.4 -6,-110.7;-5.2,-123.1 -5.1,-111.4;-2.6,-125.3 -2.7,-113.6;2.4,-129.4 1.9,-117.7;10.8,-136.1 9.6,-124.5;22.5,-145.6 20.3,-134.2;31.8,-153.1 28.8,-141.8;37.6,-157.8 34.1,-146.6;40.7,-160.3 37,-149.2;42,-161.3 38.2,-150.2;42.3,-161.5 38.4,-150.4;43.3,-163.9 40.7,-152.5;44.3,-166.2 43,-154.6;45.1,-167.8 44.7,-156.1;45.5,-168.9 45.8,-157.2;45.8,-169.5 46.4,-157.8;46,-169.8 46.7,-158.1;46,-169.8 46.8,-158.2;46,-169.8 46.8,-158.2;46,-169.8 46.8,-158.2;46,-169.8 46.8,-158.2;46,-169.8 46.8,-158.2;46,-169.8 46.8,-158.2;46,-169.8 46.8,-158.2;46,-169.8 46.8,-158.2;46,-169.8 46.8,-158.1;45.9,-169.1 46.6,-157.4;45.7,-167.3 46.2,-155.6;45.4,-163.7 45.3,-152;44.9,-158.6 44,-146.9;44.5,-155.3 43.2,-143.7;44.4,-153.7 42.8,-142.1;44.3,-153.2 42.7,-141.6;39.3,-150.3 37.8,-138.7;22.7,-140.6 21.2,-129;10.6,-133.6 9.2,-122;2.3,-128.8 1,-117.2;-2.9,-125.8 -4.1,-114.2;-5.7,-124.2 -6.9,-112.6;-6.8,-123.5 -8,-111.9;-7.1,-123.4 -8.3,-111.8;-7.1,-123.4 -8.3,-111.8;-7.6,-123.5 -8.8,-111.9;-9.1,-123.9 -10.2,-112.2;-12.4,-124.6 -13.1,-112.9;-17.5,-125.7 -17.8,-114;-21.2,-126.4 -21.2,-114.7;-23.1,-126.8 -23,-115.1;-23.8,-126.9 -23.6,-115.2;-23.9,-126.9 -23.7,-115.3;-25.6,-127.7 -25.2,-116.1;-26.9,-128.4 -26.4,-116.7;-27.9,-128.9 -27.3,-117.2;-28.7,-129.2 -28,-117.6;-29.2,-129.5 -28.5,-117.8;-29.6,-129.7 -28.8,-118;-29.8,-129.8 -29,-118.1;-30,-129.8 -29.1,-118.2;-30,-129.8 -29.2,-118.2;-30,-129.8 -29.2,-118.2"/></polyline><circle id="ahandR" r="4.6" cx="-20.6" cy="-79.4"><animate attributeName="cx" dur="3s" repeatCount="indefinite" values="-20.6;-20.6;-20.5;-20.1;-19.4;-18.4;-17.8;-17.5;-17.4;-15;-7.4;-2.4;0.6;2.2;2.8;2.9;2.9;3.5;5.1;8.1;13.1;20.1;25.7;29.1;31;31.8;31.9;38.3;44.8;49.4;52.5;54.2;55.1;55.3;55.4;55.4;55.4;55.4;55.4;55.4;55.4;55.3;54.8;53.4;50.7;46.9;44.5;43.4;43;38.2;22.1;10.4;2.4;-2.6;-5.3;-6.4;-6.6;-6.6;-6.9;-7.9;-9.9;-13.1;-15.5;-16.7;-17.1;-17.2;-18.1;-18.9;-19.4;-19.9;-20.2;-20.4;-20.5;-20.6;-20.6;-20.6"/><animate attributeName="cy" dur="3s" repeatCount="indefinite" values="-79.4;-79.3;-79.2;-78.8;-78;-77;-76.3;-76;-75.9;-75.5;-74.2;-73.3;-72.6;-72.2;-72.1;-72.1;-72.2;-72.9;-74.8;-78.7;-85.1;-94.6;-102.3;-107.3;-110;-111.1;-111.3;-112.9;-114.9;-116.7;-118;-118.8;-119.2;-119.4;-119.4;-119.4;-119.4;-119.4;-119.4;-119.4;-119.4;-119.3;-118.5;-116.5;-112.6;-107.3;-104;-102.4;-101.8;-98.9;-89.3;-82.3;-77.5;-74.5;-72.9;-72.2;-72.1;-72.1;-72.2;-72.5;-73.3;-74.5;-75.4;-75.9;-76;-76;-76.9;-77.7;-78.2;-78.7;-79;-79.2;-79.3;-79.3;-79.4;-79.4"/></circle></defs><use href="#aarmL" stroke="#25323f" stroke-width="13.8"/><use href="#aarmL" stroke="#c98d63" stroke-width="8.6"/><use href="#asleeveL" stroke="#25323f" stroke-width="17.4"/><use href="#asleeveL" stroke="#188278" stroke-width="12.2"/><use href="#ahandL" fill="#c98d63" stroke="#25323f" stroke-width="2.6"/><use href="#alegL" stroke="#25323f" stroke-width="17.2"/><use href="#alegL" stroke="#c98d63" stroke-width="12"/><use href="#ashortsL" stroke="#25323f" stroke-width="20.6"/><use href="#ashortsL" stroke="#28365f" stroke-width="15.4"/><use href="#afootL" stroke="#25323f" stroke-width="13.7"/><use href="#afootL" stroke="#d5dde6" stroke-width="8.5"/><use href="#atorso" stroke="#25323f" stroke-width="29.2"/><use href="#atorso" stroke="#22a699" stroke-width="24"/><use href="#apelvis" stroke="#25323f" stroke-width="22.2"/><use href="#apelvis" stroke="#34457d" stroke-width="17"/><use href="#ayoke" stroke="#25323f" stroke-width="19.8"/><use href="#ayoke" stroke="#22a699" stroke-width="14.6"/><use href="#aneck" stroke="#25323f" stroke-width="14.2"/><use href="#aneck" stroke="#e2a77d" stroke-width="9"/><use href="#ahair" fill="#3a2a22" stroke="#25323f" stroke-width="2.6"/><use href="#ahead" fill="#e2a77d" stroke="#25323f" stroke-width="2.6"/><use href="#aeyeR" fill="#25323f"/><use href="#alegR" stroke="#25323f" stroke-width="17.2"/><use href="#alegR" stroke="#e2a77d" stroke-width="12"/><use href="#ashortsR" stroke="#25323f" stroke-width="20.6"/><use href="#ashortsR" stroke="#34457d" stroke-width="15.4"/><use href="#afootR" stroke="#25323f" stroke-width="13.7"/><use href="#afootR" stroke="#ffffff" stroke-width="8.5"/><use href="#aarmR" stroke="#25323f" stroke-width="13.8"/><use href="#aarmR" stroke="#e2a77d" stroke-width="8.6"/><use href="#asleeveR" stroke="#25323f" stroke-width="17.4"/><use href="#asleeveR" stroke="#22a699" stroke-width="12.2"/><use href="#ahandR" fill="#e2a77d" stroke="#25323f" stroke-width="2.6"/></g><g class="s"><rect x="-111.8" y="0" width="250" height="15.1" fill="#dfe6ee"/><line x1="-111.8" y1="0" x2="138.2" y2="0" stroke="#a9b6c3" stroke-width="1.6"/><polygon points="22,0 72,0 72,-40 22,-40" fill="#c9d3dd" stroke="#25323f" stroke-width="1.6" stroke-linejoin="round"/><ellipse cx="46" cy="0" rx="14" ry="3" fill="#9fb0c0" opacity="0.35"></ellipse><defs><polyline id="sarmL" points="46,-169.8 48,-142.1 55.4,-119.4"></polyline><polyline id="ssleeveL" points="46,-169.8 46.8,-158.2"></polyline><circle id="shandL" r="4.6" cx="55.4" cy="-119.4"></circle><polyline id="slegL" points="46,-129.8 46,-87.9 43,-47"></polyline><polyline id="sshortsL" points="46,-129.8 46,-111"></polyline><polyline id="sfootL" points="37,-44.2 57.5,-44.2"></polyline><polyline id="storso" points="46,-134.8 46,-151.8 46,-167.8"></polyline><polyline id="spelvis" points="46,-129.8 46,-136.8 46,-129.8"></polyline><polyline id="syoke" points="46,-169.8 46,-170.8 46,-169.8"></polyline><polyline id="sneck" points="46,-171.8 46,-181.8"></polyline><circle id="shair" r="10.8" cx="43.6" cy="-192.3"></circle><circle id="shead" r="11" cx="46" cy="-190.1"></circle><circle id="seyeR" r="1.6" cx="52.8" cy="-191.4"></circle><polyline id="slegR" points="46,-129.8 46,-87.9 43,-47"></polyline><polyline id="sshortsR" points="46,-129.8 46,-111"></polyline><polyline id="sfootR" points="37,-44.2 57.5,-44.2"></polyline><polyline id="sarmR" points="46,-169.8 48,-142.1 55.4,-119.4"></polyline><polyline id="ssleeveR" points="46,-169.8 46.8,-158.2"></polyline><circle id="shandR" r="4.6" cx="55.4" cy="-119.4"></circle></defs><use href="#sarmL" stroke="#25323f" stroke-width="13.8"/><use href="#sarmL" stroke="#c98d63" stroke-width="8.6"/><use href="#ssleeveL" stroke="#25323f" stroke-width="17.4"/><use href="#ssleeveL" stroke="#188278" stroke-width="12.2"/><use href="#shandL" fill="#c98d63" stroke="#25323f" stroke-width="2.6"/><use href="#slegL" stroke="#25323f" stroke-width="17.2"/><use href="#slegL" stroke="#c98d63" stroke-width="12"/><use href="#sshortsL" stroke="#25323f" stroke-width="20.6"/><use href="#sshortsL" stroke="#28365f" stroke-width="15.4"/><use href="#sfootL" stroke="#25323f" stroke-width="13.7"/><use href="#sfootL" stroke="#d5dde6" stroke-width="8.5"/><use href="#storso" stroke="#25323f" stroke-width="29.2"/><use href="#storso" stroke="#22a699" stroke-width="24"/><use href="#spelvis" stroke="#25323f" stroke-width="22.2"/><use href="#spelvis" stroke="#34457d" stroke-width="17"/><use href="#syoke" stroke="#25323f" stroke-width="19.8"/><use href="#syoke" stroke="#22a699" stroke-width="14.6"/><use href="#sneck" stroke="#25323f" stroke-width="14.2"/><use href="#sneck" stroke="#e2a77d" stroke-width="9"/><use href="#shair" fill="#3a2a22" stroke="#25323f" stroke-width="2.6"/><use href="#shead" fill="#e2a77d" stroke="#25323f" stroke-width="2.6"/><use href="#seyeR" fill="#25323f"/><use href="#slegR" stroke="#25323f" stroke-width="17.2"/><use href="#slegR" stroke="#e2a77d" stroke-width="12"/><use href="#sshortsR" stroke="#25323f" stroke-width="20.6"/><use href="#sshortsR" stroke="#34457d" stroke-width="15.4"/><use href="#sfootR" stroke="#25323f" stroke-width="13.7"/><use href="#sfootR" stroke="#ffffff" stroke-width="8.5"/><use href="#sarmR" stroke="#25323f" stroke-width="13.8"/><use href="#sarmR" stroke="#e2a77d" stroke-width="8.6"/><use href="#ssleeveR" stroke="#25323f" stroke-width="17.4"/><use href="#ssleeveR" stroke="#22a699" stroke-width="12.2"/><use href="#shandR" fill="#e2a77d" stroke="#25323f" stroke-width="2.6"/></g></svg>
